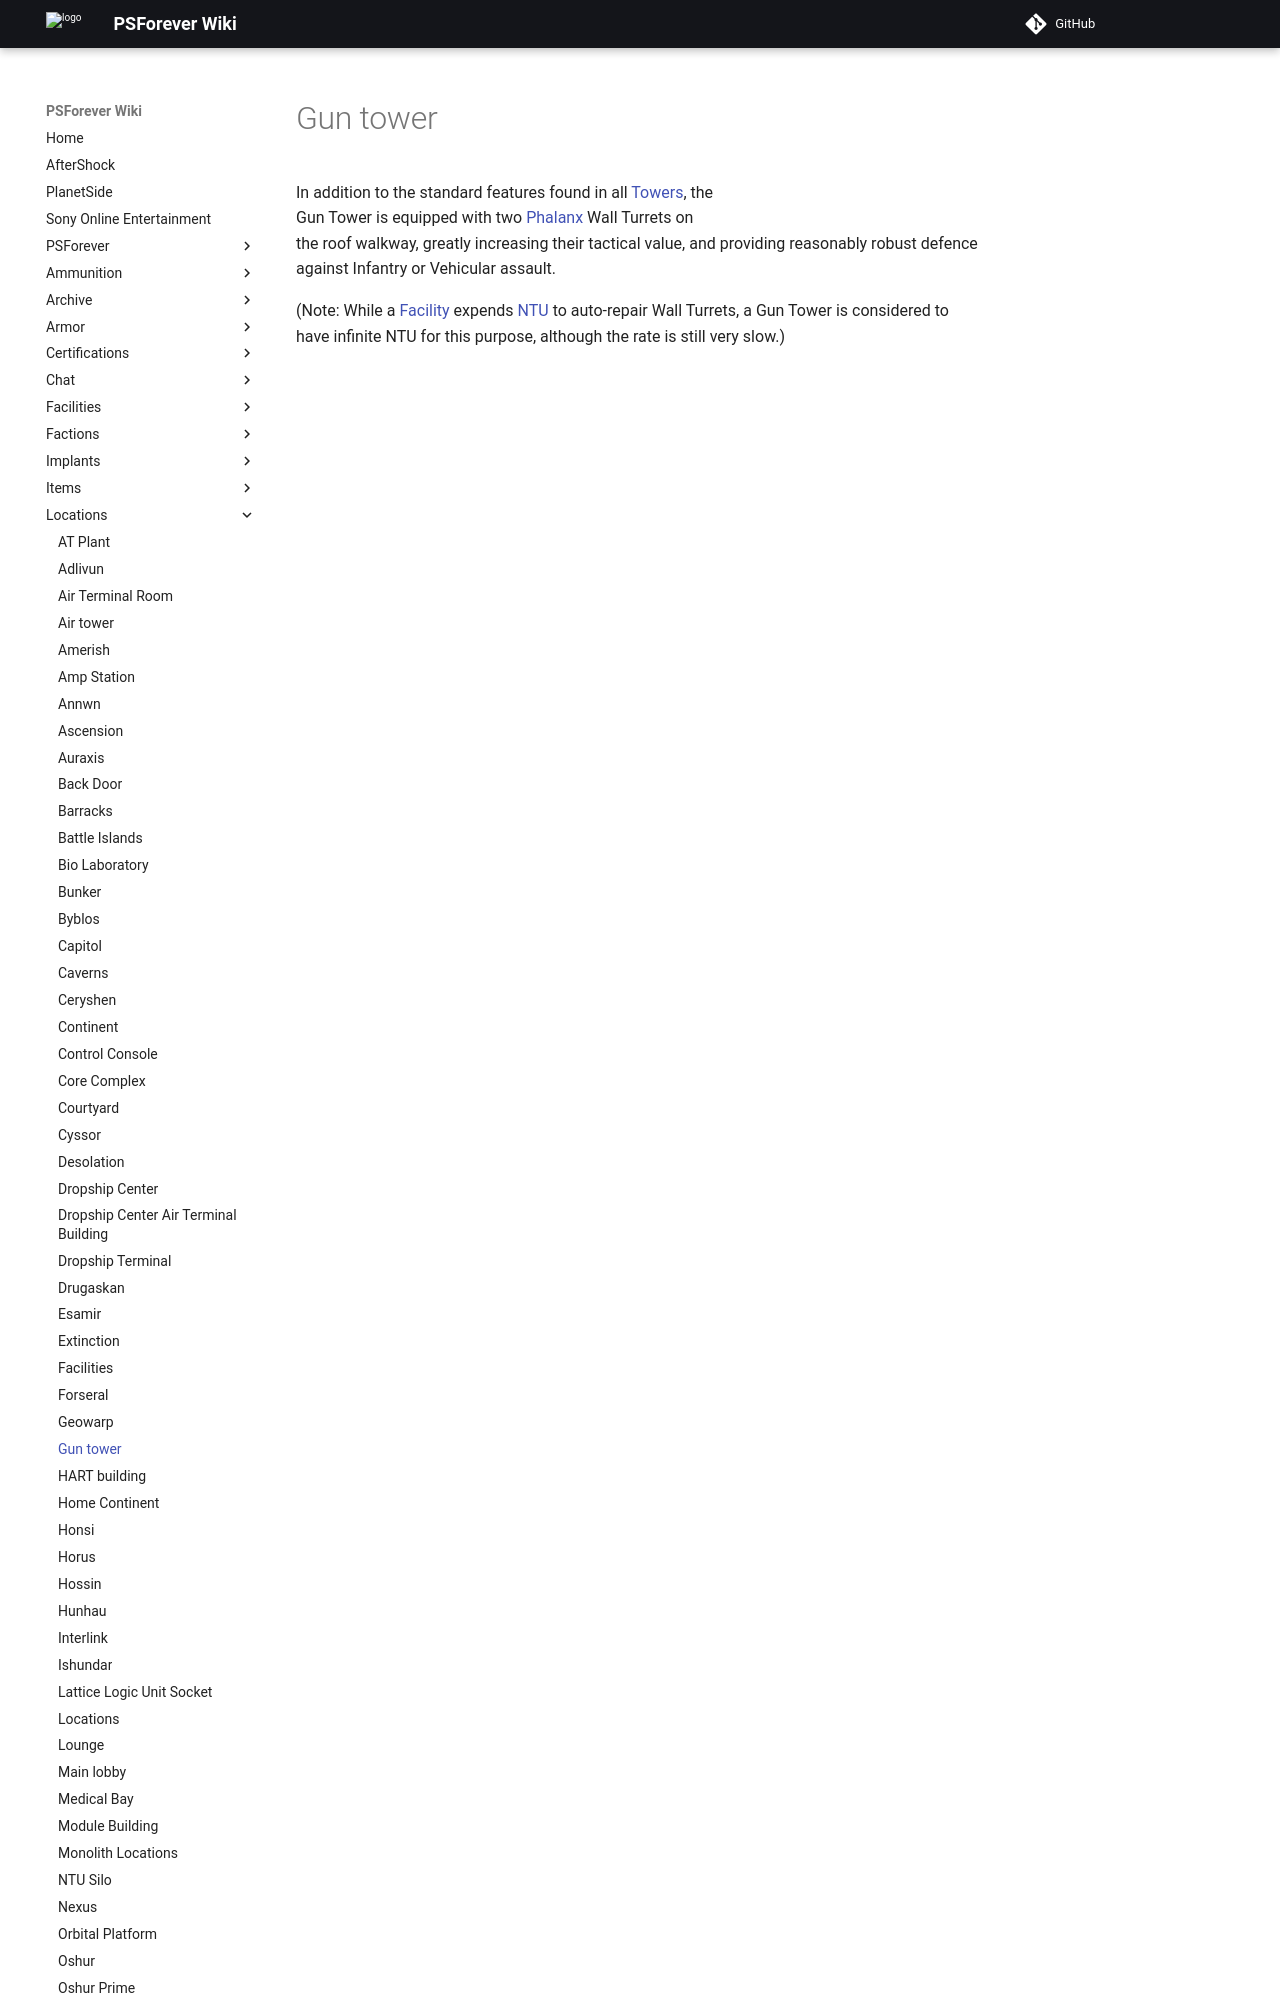

repository: psforever/wiki · page: locations/Gun_tower/index.html · generator: mkdocs

# Gun tower

![](../images/Gun.jpg){ class="figure" }

In addition to the standard features
found in all [Towers](Towers.md), the Gun Tower is equipped with two
[Phalanx](../items/Phalanx.md) Wall Turrets on the roof walkway, greatly
increasing their tactical value, and providing reasonably robust defence against
Infantry or Vehicular assault.
